Run: headless pygame with SDL's dummy video driver; simulated clock (each Clock.tick advances the game by its frame time, no real sleeping); random seed 0; keys injected as events and as key.get_pressed() state; no mouse input.
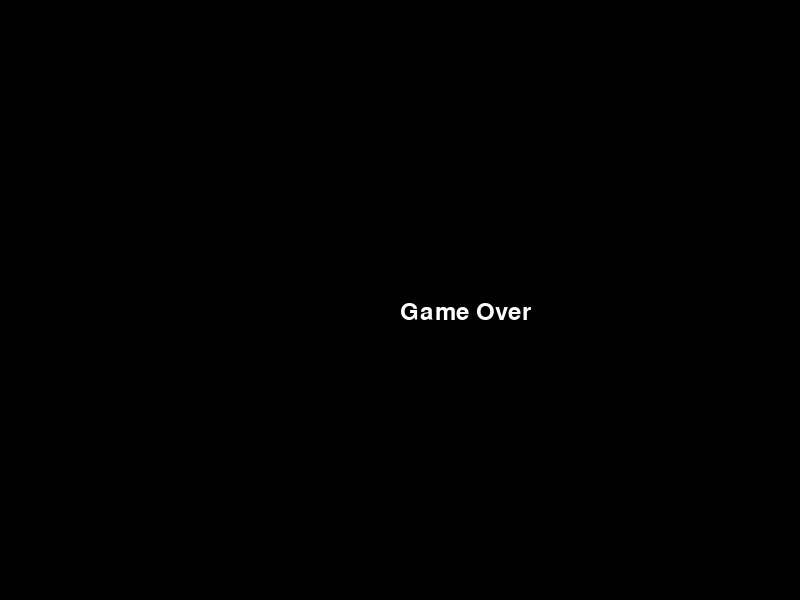
Frame 1 of 1 · flips 1–60 · no input (game ended)

The pygame program that drew these frames:

import pygame
import random
import sys
import time

# Initialize Pygame
pygame.init()

# Constants
WIDTH, HEIGHT = 800, 600
GRID_SIZE = 20
GRID_WIDTH, GRID_HEIGHT = WIDTH // GRID_SIZE, HEIGHT // GRID_SIZE
COLORS = {"WHITE": (255, 255, 255), "GREEN": (0, 255, 0), "RED": (255, 0, 0)}
MOVEMENTS = {"UP": (0, -1), "DOWN": (0, 1), "LEFT": (-1, 0), "RIGHT": (1, 0)}

# Pygame screen setup
screen = pygame.display.set_mode((WIDTH, HEIGHT))
pygame.display.set_caption('Snake Game')

# Snake class to represent the snake in the game
class Snake:
    def __init__(self):
        self.size = 1
        self.body = [((WIDTH / 2), (HEIGHT / 2))]
        self.direction = random.choice(list(MOVEMENTS.values()))  # Start with a random direction
        self.color = COLORS["GREEN"]

    def head(self):
        return self.body[0]

    def move(self):
        current = self.head()
        dx, dy = self.direction
        new_position = (((current[0] + (dx * GRID_SIZE)) % WIDTH), (current[1] + (dy * GRID_SIZE)) % HEIGHT)
        # Check for collision with itself or obstacles
        if len(self.body) > 2 and new_position in self.body[2:] or any(new_position in obstacle.body for obstacle in obstacles):
            return True  # Game over if collision occurs
        else:
            self.body.insert(0, new_position)
            if len(self.body) > self.size:
                self.body.pop()
        return False

    def reset(self):
        self.size = 1
        self.body = [((WIDTH / 2), (HEIGHT / 2))]
        self.direction = random.choice(list(MOVEMENTS.values()))  # Start with a random direction

    def draw(self, surface):
        for part in self.body:
            rect = pygame.Rect((part[0], part[1]), (GRID_SIZE, GRID_SIZE))
            pygame.draw.rect(surface, self.color, rect)
            pygame.draw.rect(surface, COLORS["WHITE"], rect, 1)

    def handle_keys(self):
        for event in pygame.event.get():
            if event.type == pygame.QUIT:
                pygame.quit()
                sys.exit()
            elif event.type == pygame.KEYDOWN:
                # Change direction according to key press, but disallow opposite direction
                if event.key == pygame.K_UP and self.direction != MOVEMENTS["DOWN"]:
                    self.direction = MOVEMENTS["UP"]
                elif event.key == pygame.K_DOWN and self.direction != MOVEMENTS["UP"]:
                    self.direction = MOVEMENTS["DOWN"]
                elif event.key == pygame.K_LEFT and self.direction != MOVEMENTS["RIGHT"]:
                    self.direction = MOVEMENTS["LEFT"]
                elif event.key == pygame.K_RIGHT and self.direction != MOVEMENTS["LEFT"]:
                    self.direction = MOVEMENTS["RIGHT"]

# Food class to represent the food in the game
class Food:
    def __init__(self):
        self.position = (0, 0)
        self.color = COLORS["RED"]
        self.randomize_position()  # Generate random position for the food
        self.weight = random.randint(1, 2)  # Random weight between 1 and 2
        self.creation_time = time.time()  # Time when the food is created

    def randomize_position(self):
        self.position = (random.randint(0, GRID_WIDTH - 1) * GRID_SIZE, random.randint(0, GRID_HEIGHT - 1) * GRID_SIZE)

    def draw(self, surface):
        rect = pygame.Rect((self.position[0], self.position[1]), (GRID_SIZE, GRID_SIZE))
        pygame.draw.rect(surface, self.color, rect)
        pygame.draw.rect(surface, COLORS["WHITE"], rect, 1)

    def is_expired(self, duration):
        # Check if the food is expired based on the duration
        return time.time() - self.creation_time > duration

# Obstacle class to represent obstacles in the game
class Obstacle:
    def __init__(self, blocks, vertical=False):
        self.body = [(0, 0)] * blocks
        self.color = COLORS["WHITE"]
        self.vertical = vertical
        self.randomize_position()  # Generate random position for the obstacle

    def randomize_position(self):
        start = (random.randint(0, GRID_WIDTH - 2) * GRID_SIZE, random.randint(0, GRID_HEIGHT - 2) * GRID_SIZE)
        if self.vertical:
            self.body = [(start[0], (start[1] + i * GRID_SIZE) % HEIGHT) for i in range(len(self.body))]
        else:
            self.body = [((start[0] + i * GRID_SIZE) % WIDTH, start[1]) for i in range(len(self.body))]

    def draw(self, surface):
        for pos in self.body:
            rect = pygame.Rect((pos[0], pos[1]), (GRID_SIZE, GRID_SIZE))
            pygame.draw.rect(surface, self.color, rect)
            pygame.draw.rect(surface, (0, 0, 0), rect, 1)

# Main function to run the game
def main():
    global obstacles
    snake = Snake()
    food = Food()
    obstacles = [Obstacle(4, vertical=i%2==0) for i in range(6)]  # Create 6 obstacles with 4 blocks each, alternating between horizontal and vertical
    score = 0
    level = 1
    game_over = False  # Variable to track game over state
    clock = pygame.time.Clock()

    font = pygame.font.Font(None, 36)  # Create a font object

    while True:
        screen.fill((0, 0, 0))  # Fill the screen with black color
        snake.handle_keys()  # Handle keyboard input
        game_over = snake.move()  # Move the snake and check for collisions
        if game_over:
            # Display game over message
            game_over_text = font.render("Game Over", True, COLORS["WHITE"])
            screen.blit(game_over_text, (WIDTH // 2, HEIGHT // 2))
            pygame.display.update()
            pygame.time.wait(3000)  # Wait for 3 seconds
            pygame.quit()  # Quit Pygame
            sys.exit()  # Exit the program

        # Check if the snake eats the food
        if snake.head() == food.position:
            snake.size += food.weight  # Increase the size of the snake by the weight of the food
            score += food.weight  # Increase the score by the weight of the food
            food = Food()  # Generate a new food with random weight and position
            game_over = False  # Reset game_over when eating food

            # Increase level and add obstacles for every 5 units of food eaten
            if score % 5 == 0:
                level += 1
                obstacles.append(Obstacle(4, vertical=level%2==0))  # Add a new obstacle for each level
                clock.tick(8 + level)
                snake.color = random.choice([(0,255,255), (255,255,0)])  # Change the color of the snake after every 5 units of food

        # Check if the food is expired every 10 seconds
        if food.is_expired(10):
            food = Food()  # Generate a new food with random weight and position

        # Check for border collision
        if (snake.head()[0] < 0 or snake.head()[0] >= WIDTH or
                snake.head()[1] < 0 or snake.head()[1] >= HEIGHT):
            snake.reset()
            score = 0
            level = 1
            obstacles = [Obstacle(4, vertical=i%2==0) for i in range(7)]  # Reset obstacles when hitting the border
            game_over = True  # Set game_over to True when hitting the border

        if not game_over:
            snake.draw(screen)  # Draw the snake
            food.draw(screen)  # Draw the food
            for obs in obstacles:
                obs.draw(screen)  # Draw the obstacles

        # Render the score and level and blit them on the screen
        score_text = font.render(f"Score: {score}", True, COLORS["WHITE"])
        level_text = font.render(f"Level: {level}", True, COLORS["WHITE"])
        screen.blit(score_text, (10, 10))
        screen.blit(level_text, (10, 50))

        pygame.display.update()  # Update the display
        clock.tick(8 + level)  # Adjust game speed based on level

if __name__ == '__main__':
    main()
